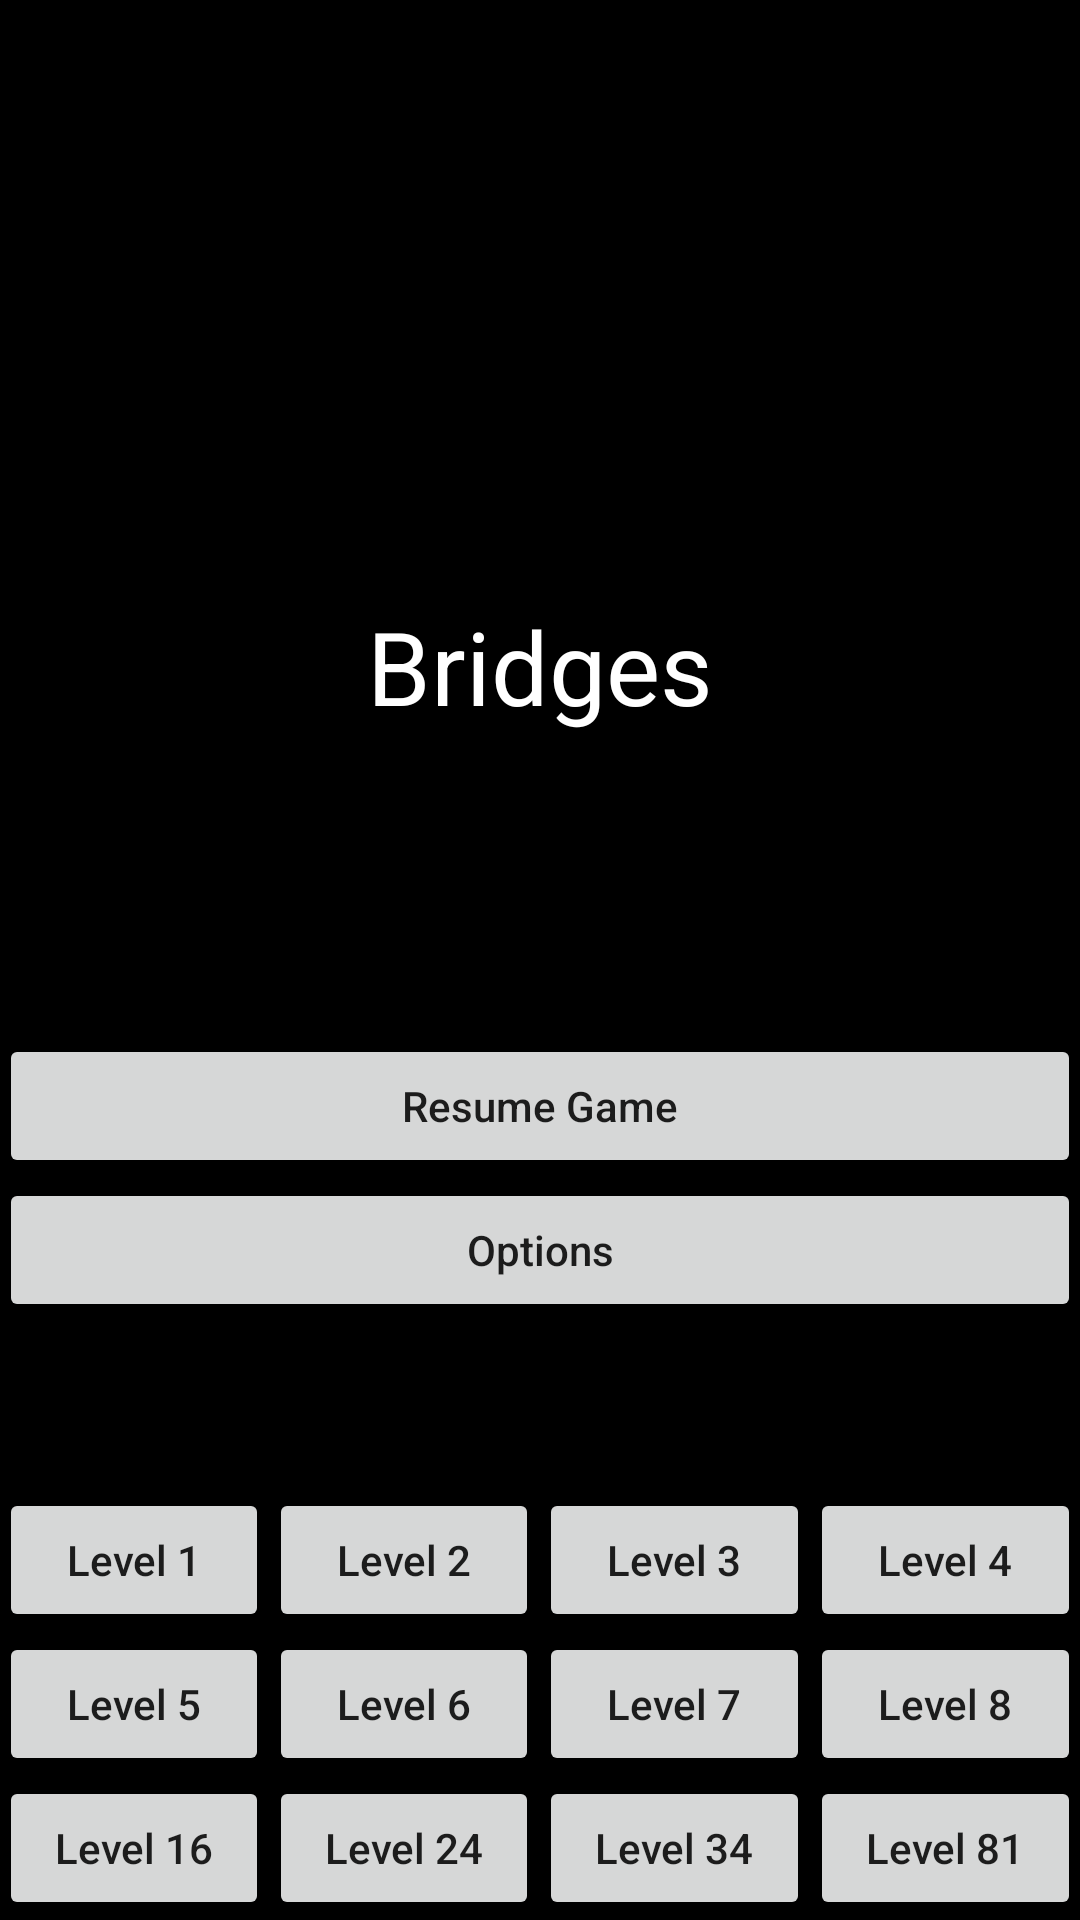

Write the Android layout XML for this screen, with the resource values it uses.
<!-- AndroidManifest.xml: application theme AppTheme -->
<!-- res/layout/activity_bridges_main.xml -->
<?xml version="1.0" encoding="utf-8"?>
<RelativeLayout xmlns:android="http://schemas.android.com/apk/res/android"
    xmlns:tools="http://schemas.android.com/tools"
    android:id="@+id/activity_bridges_main"
    android:layout_width="match_parent"
    android:layout_height="match_parent"
    android:paddingBottom="@dimen/activity_vertical_margin"
    android:paddingLeft="@dimen/activity_horizontal_margin"
    android:paddingRight="@dimen/activity_horizontal_margin"
    android:paddingTop="@dimen/activity_vertical_margin"
    android:background="@color/colorBackground"
    tools:context=".puzzles.lightup.android.LightUpMainActivity">

    <LinearLayout
        android:layout_width="match_parent"
        android:layout_height="wrap_content"
        android:layout_centerInParent="true"
        android:orientation="vertical">
        <TextView
            android:text="Bridges"
            android:layout_width="match_parent"
            android:layout_height="wrap_content"
            android:textAlignment="center"
            android:textAppearance="@style/TextAppearance.AppCompat.Display1"
            android:textColor="@color/colorText"
            android:layout_marginBottom="100dip"/>
        <Button
            android:text="Resume Game"
            android:layout_width="match_parent"
            android:layout_height="wrap_content"
            android:id="@+id/btnResumeGame"/>
        <Button
            android:text="Options"
            android:layout_width="match_parent"
            android:layout_height="wrap_content"
            android:id="@+id/btnOptions"/>
    </LinearLayout>

    <LinearLayout
        android:layout_width="match_parent"
        android:layout_height="wrap_content"
        android:orientation="vertical"
        android:layout_alignParentBottom="true">
    <LinearLayout
        android:layout_width="match_parent"
        android:layout_height="wrap_content"
        android:orientation="horizontal"
        android:weightSum="4">
        <Button
            android:text="Level 1"
            android:id="@+id/btnLevel1"
            android:layout_width="wrap_content"
            android:layout_height="wrap_content"
            android:layout_weight="1"/>
        <Button
            android:text="Level 2"
            android:id="@+id/btnLevel2"
            android:layout_width="wrap_content"
            android:layout_height="wrap_content"
            android:layout_weight="1"/>
        <Button
            android:text="Level 3"
            android:id="@+id/btnLevel3"
            android:layout_width="wrap_content"
            android:layout_height="wrap_content"
            android:layout_weight="1"/>
        <Button
            android:text="Level 4"
            android:id="@+id/btnLevel4"
            android:layout_width="wrap_content"
            android:layout_height="wrap_content"
            android:layout_weight="1"/>
    </LinearLayout>
    <LinearLayout
        android:layout_width="match_parent"
        android:layout_height="wrap_content"
        android:orientation="horizontal"
        android:weightSum="4">
        <Button
            android:text="Level 5"
            android:id="@+id/btnLevel5"
            android:layout_width="wrap_content"
            android:layout_height="wrap_content"
            android:layout_weight="1"/>
        <Button
            android:text="Level 6"
            android:id="@+id/btnLevel6"
            android:layout_width="wrap_content"
            android:layout_height="wrap_content"
            android:layout_weight="1"/>
        <Button
            android:text="Level 7"
            android:id="@+id/btnLevel7"
            android:layout_width="wrap_content"
            android:layout_height="wrap_content"
            android:layout_weight="1"/>
        <Button
            android:text="Level 8"
            android:id="@+id/btnLevel8"
            android:layout_width="wrap_content"
            android:layout_height="wrap_content"
            android:layout_weight="1"/>
    </LinearLayout>
    <LinearLayout
        android:layout_width="match_parent"
        android:layout_height="wrap_content"
        android:orientation="horizontal"
        android:weightSum="4">
        <Button
            android:text="Level 16"
            android:id="@+id/btnLevel16"
            android:layout_width="wrap_content"
            android:layout_height="wrap_content"
            android:layout_weight="1"/>
        <Button
            android:text="Level 24"
            android:id="@+id/btnLevel24"
            android:layout_width="wrap_content"
            android:layout_height="wrap_content"
            android:layout_weight="1"/>
        <Button
            android:text="Level 34"
            android:id="@+id/btnLevel34"
            android:layout_width="wrap_content"
            android:layout_height="wrap_content"
            android:layout_weight="1"/>
        <Button
            android:text="Level 81"
            android:id="@+id/btnLevel81"
            android:layout_width="wrap_content"
            android:layout_height="wrap_content"
            android:layout_weight="1"/>
    </LinearLayout>

    </LinearLayout>
</RelativeLayout>
<!-- resources referenced by this layout -->
<resources>
  <color name="colorBackground">#000000</color>
  <color name="colorText">#FFFFFF</color>
  <style name="AppTheme" parent="Theme.AppCompat.Light">
          <item name="windowNoTitle">true</item>
          <item name="windowActionBar">false</item>
          <item name="android:windowFullscreen">true</item>
          <item name="android:windowContentOverlay">@null</item>
          <item name="buttonStyle">@style/MyButton</item>
      </style>
  <style name="MyButton" parent="Widget.AppCompat.Button">
          <item name="android:textAllCaps">false</item>
      </style>
</resources>
